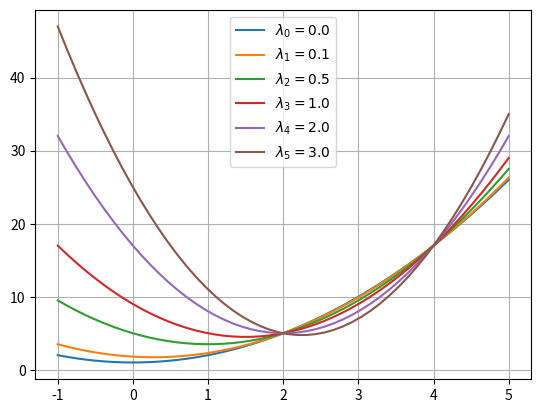

Reproduce this figure in Python.
from numpy import *
import matplotlib.pyplot as plt

def f(x):
    return x**2+1.

def g(x):
    return (x-2.)*(x-4.)

x = linspace(-1.,5.)
l = array([0, 0.1, 0.5, 1., 2., 3.])
y = zeros([len(l),len(x)])

fig = plt.figure()
ax = fig.add_subplot(111)

for i in range(len(l)):
    y[i,:] = f(x) + l[i] * g(x)
    ax.plot(x,y[i,:], label=r'$\lambda_'+str(i)+'= '+str(l[i])+'$')

#handles, lables = ax.get_legend_handles_labels()
ax.legend()
ax.grid()
plt.show()


